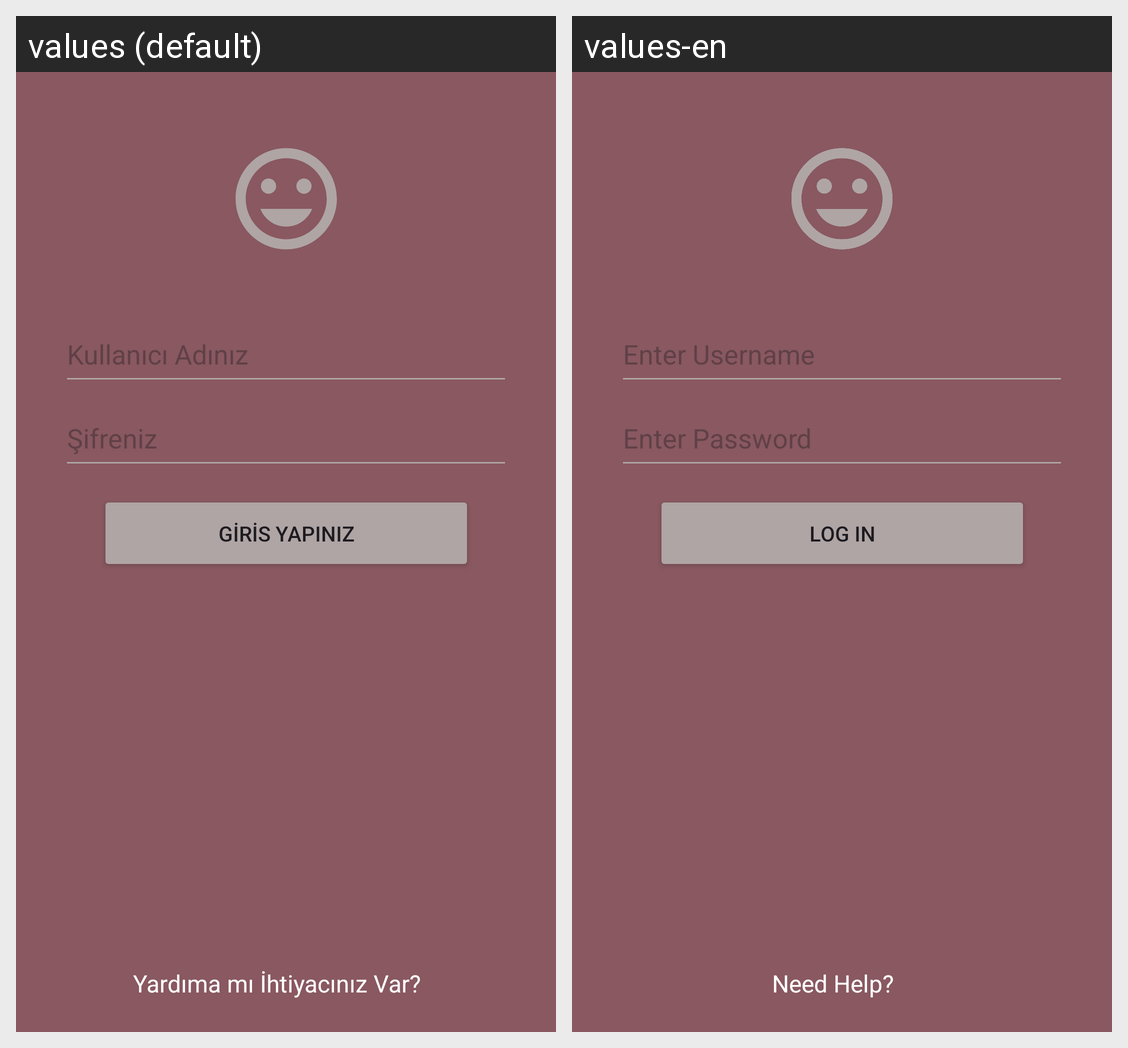

The Android screen above is rendered under two locales of the same app. Produce the string resources it draws, with the default and per-locale values.
Android screen res/layout/activity_main.xml rendered under 2 locales, left to right: values (default), values-en. Device: Nexus 5 (rendered at 1080×1920; each locale shown at half size, 540×960, under a caption strip naming it); theme Theme.Uygulama_LoginEkrani.
Strings drawn on this screen, with the default value and each locale's value (text and hints the layout hard-codes, and strings that could not be matched under every locale, appear in the picture but are not listed):

sifrePlaceHolder
  values: Şifreniz
  values-en: Enter Password

kullaniciAdiPlaceHolder
  values: Kullanıcı Adınız
  values-en: Enter Username

helpText
  values: Yardıma mı İhtiyacınız Var?
  values-en: Need Help?

buttonText
  values: GİRİS YAPINIZ
  values-en: LOG IN
